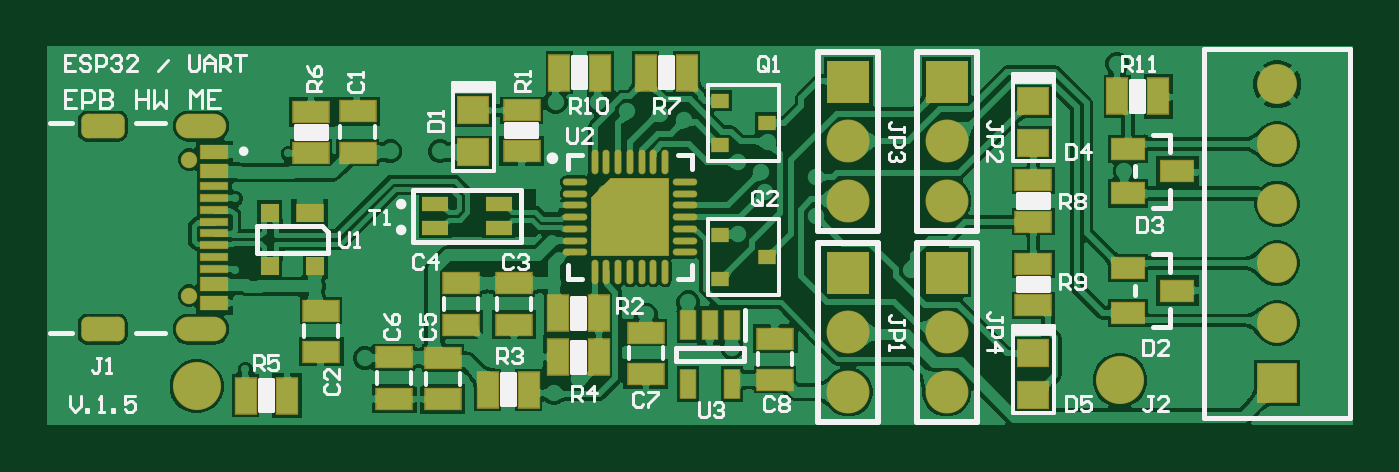
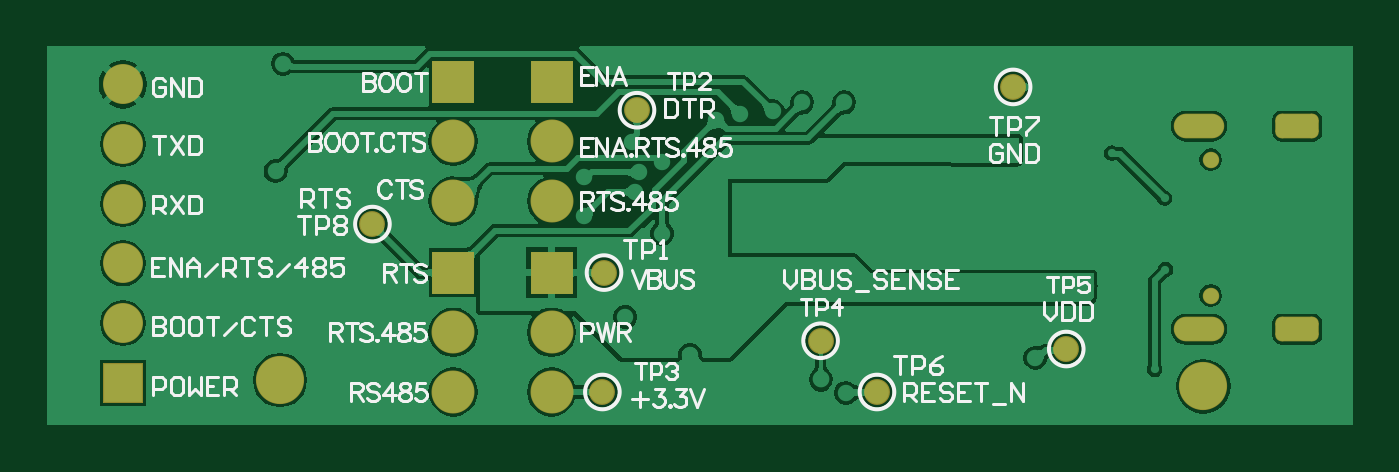
Circuit board: 9 layer files. Board 55.5 x 16.1 mm.
- bottom_copper: DONGLE01.GBL (44244 bytes)
- bottom_silk: DONGLE01.GBO (23299 bytes)
- paste: DONGLE01.GBP (480 bytes)
- bottom_mask: DONGLE01.GBS (1588 bytes)
- outline: DONGLE01.GM1 (271 bytes)
- top_copper: DONGLE01.GTL (98442 bytes)
- top_silk: DONGLE01.GTO (17023 bytes)
- paste: DONGLE01.GTP (2986 bytes)
- top_mask: DONGLE01.GTS (4583 bytes)

=== bottom_copper: DONGLE01.GBL (44244 bytes, source omitted) ===
=== bottom_silk: DONGLE01.GBO (23299 bytes, source omitted) ===
=== paste: DONGLE01.GBP ===
G04*
G04 #@! TF.GenerationSoftware,Altium Limited,Altium Designer,25.8.1 (18)*
G04*
G04 Layer_Color=128*
%FSLAX44Y44*%
%MOMM*%
G71*
G04*
G04 #@! TF.SameCoordinates,A26C5E1A-1E18-4250-965A-FF083EC1348B*
G04*
G04*
G04 #@! TF.FilePolarity,Positive*
G04*
G01*
G75*
%ADD77C,0.0856*%
D77*
X696000Y789000D02*
D03*
X583438Y837438D02*
D03*
X598170Y717550D02*
D03*
X505333Y739350D02*
D03*
X400812Y735838D02*
D03*
X481330Y717550D02*
D03*
X597470Y768350D02*
D03*
X423418Y847344D02*
D03*
M02*

=== bottom_mask: DONGLE01.GBS ===
G04*
G04 #@! TF.GenerationSoftware,Altium Limited,Altium Designer,25.8.1 (18)*
G04*
G04 Layer_Color=16711935*
%FSLAX44Y44*%
%MOMM*%
G71*
G04*
G04 #@! TF.SameCoordinates,A26C5E1A-1E18-4250-965A-FF083EC1348B*
G04*
G04*
G04 #@! TF.FilePolarity,Negative*
G04*
G01*
G75*
%ADD45R,1.8288X1.8288*%
%ADD46C,1.8288*%
%ADD47C,0.7008*%
%ADD48O,2.1508X1.0508*%
G04:AMPARAMS|DCode=49|XSize=1.8508mm|YSize=1.0508mm|CornerRadius=0.2754mm|HoleSize=0mm|Usage=FLASHONLY|Rotation=0.000|XOffset=0mm|YOffset=0mm|HoleType=Round|Shape=RoundedRectangle|*
%AMROUNDEDRECTD49*
21,1,1.8508,0.5000,0,0,0.0*
21,1,1.3000,1.0508,0,0,0.0*
1,1,0.5508,0.6500,-0.2500*
1,1,0.5508,-0.6500,-0.2500*
1,1,0.5508,-0.6500,0.2500*
1,1,0.5508,0.6500,0.2500*
%
%ADD49ROUNDEDRECTD49*%
%ADD50C,2.0508*%
%ADD51C,1.7008*%
%ADD52R,1.7008X1.7008*%
%ADD76C,1.1016*%
D45*
X619760Y768350D02*
D03*
X661670Y849630D02*
D03*
X619760D02*
D03*
X661670Y768350D02*
D03*
D46*
X619760Y717550D02*
D03*
Y742950D02*
D03*
X661670Y798830D02*
D03*
Y824230D02*
D03*
X619760Y798830D02*
D03*
Y824230D02*
D03*
X661670Y717550D02*
D03*
Y742950D02*
D03*
D47*
X339300Y816400D02*
D03*
Y758600D02*
D03*
D48*
X344300Y744300D02*
D03*
Y830700D02*
D03*
D49*
X302500Y744300D02*
D03*
Y830700D02*
D03*
D50*
X735330Y722630D02*
D03*
X342500Y720000D02*
D03*
D51*
X802160Y746900D02*
D03*
Y772300D02*
D03*
Y848500D02*
D03*
Y797700D02*
D03*
Y823100D02*
D03*
D52*
Y721500D02*
D03*
D76*
X696000Y789000D02*
D03*
X583438Y837438D02*
D03*
X598170Y717550D02*
D03*
X505333Y739350D02*
D03*
X400812Y735838D02*
D03*
X481330Y717550D02*
D03*
X597470Y768350D02*
D03*
X423418Y847344D02*
D03*
M02*

=== outline: DONGLE01.GM1 ===
G04*
G04 #@! TF.GenerationSoftware,Altium Limited,Altium Designer,25.8.1 (18)*
G04*
G04 Layer_Color=16711935*
%FSLAX44Y44*%
%MOMM*%
G71*
G04*
G04 #@! TF.SameCoordinates,A26C5E1A-1E18-4250-965A-FF083EC1348B*
G04*
G04*
G04 #@! TF.FilePolarity,Positive*
G04*
G01*
G75*
M02*

=== top_copper: DONGLE01.GTL (98442 bytes, source omitted) ===
=== top_silk: DONGLE01.GTO (17023 bytes, source omitted) ===
=== paste: DONGLE01.GTP ===
G04*
G04 #@! TF.GenerationSoftware,Altium Limited,Altium Designer,25.8.1 (18)*
G04*
G04 Layer_Color=8421504*
%FSLAX44Y44*%
%MOMM*%
G71*
G04*
G04 #@! TF.SameCoordinates,A26C5E1A-1E18-4250-965A-FF083EC1348B*
G04*
G04*
G04 #@! TF.FilePolarity,Positive*
G04*
G01*
G75*
%ADD19R,1.4000X0.9000*%
%ADD20R,0.6500X1.2500*%
%ADD21R,0.7000X0.6000*%
%ADD22R,0.7620X0.7620*%
%ADD23R,1.1684X0.7620*%
%ADD24R,0.8500X1.5000*%
%ADD25O,0.2500X1.0000*%
%ADD26O,1.0000X0.2500*%
%ADD27R,1.3000X1.1000*%
%ADD28R,1.1500X0.3000*%
%ADD29R,1.1500X0.6000*%
%ADD30R,1.5000X0.8500*%
%ADD31R,1.1000X0.6000*%
G36*
X543100Y775750D02*
X510600Y775750D01*
X510600Y800125D01*
X518725Y808250D01*
X543100D01*
Y775750D01*
D02*
G37*
D19*
X759800Y811530D02*
D03*
X738800Y802030D02*
D03*
Y821030D02*
D03*
Y751230D02*
D03*
Y770230D02*
D03*
X759800Y760730D02*
D03*
D20*
X560850Y746000D02*
D03*
X570250D02*
D03*
X551450D02*
D03*
Y721000D02*
D03*
X570250D02*
D03*
D21*
X585100Y775000D02*
D03*
X565100Y784500D02*
D03*
Y765500D02*
D03*
Y841500D02*
D03*
Y822500D02*
D03*
X585100Y832000D02*
D03*
D22*
X392948Y771006D02*
D03*
X373644Y793866D02*
D03*
Y771006D02*
D03*
D23*
X390662Y793866D02*
D03*
D24*
X496100Y751000D02*
D03*
X513600Y751000D02*
D03*
X734200Y843280D02*
D03*
X751700Y843280D02*
D03*
X466250Y718500D02*
D03*
X483750Y718500D02*
D03*
X496100Y732250D02*
D03*
X513600Y732250D02*
D03*
X380860Y716026D02*
D03*
X363360Y716026D02*
D03*
X551040Y853440D02*
D03*
X533540Y853440D02*
D03*
X496710Y853440D02*
D03*
X514210Y853440D02*
D03*
D25*
X536850Y815250D02*
D03*
X531850D02*
D03*
X526850D02*
D03*
X521850D02*
D03*
Y768750D02*
D03*
X526850D02*
D03*
X531850D02*
D03*
X536850D02*
D03*
X541850D02*
D03*
Y815250D02*
D03*
X516850D02*
D03*
X511850Y768750D02*
D03*
X516850D02*
D03*
X511850Y815250D02*
D03*
D26*
X503600Y797000D02*
D03*
X550100Y787000D02*
D03*
X503600Y807000D02*
D03*
Y802000D02*
D03*
X550100Y777000D02*
D03*
Y782000D02*
D03*
Y792000D02*
D03*
Y797000D02*
D03*
Y802000D02*
D03*
Y807000D02*
D03*
X503600Y792000D02*
D03*
Y787000D02*
D03*
Y782000D02*
D03*
Y777000D02*
D03*
D27*
X698500Y716280D02*
D03*
Y734060D02*
D03*
X460250Y819610D02*
D03*
Y837390D02*
D03*
X698500Y823506D02*
D03*
Y841286D02*
D03*
D28*
X350050Y805000D02*
D03*
Y800000D02*
D03*
Y795000D02*
D03*
Y770000D02*
D03*
Y775000D02*
D03*
Y780000D02*
D03*
Y790000D02*
D03*
Y785000D02*
D03*
D29*
Y763500D02*
D03*
Y811500D02*
D03*
Y755500D02*
D03*
Y819500D02*
D03*
D30*
X588600Y740250D02*
D03*
Y722750D02*
D03*
X410958Y819434D02*
D03*
Y836934D02*
D03*
X395478Y752208D02*
D03*
Y734708D02*
D03*
X477500Y763750D02*
D03*
Y746250D02*
D03*
X455000D02*
D03*
Y763750D02*
D03*
X447250Y732000D02*
D03*
Y714500D02*
D03*
X426500Y714750D02*
D03*
Y732250D02*
D03*
X391160Y836790D02*
D03*
X391160Y819290D02*
D03*
X480750Y837500D02*
D03*
X480750Y820000D02*
D03*
X533600Y725250D02*
D03*
X533600Y742750D02*
D03*
X698500Y790080D02*
D03*
X698500Y807580D02*
D03*
X698500Y772020D02*
D03*
X698500Y754520D02*
D03*
D31*
X471000Y787500D02*
D03*
X444000D02*
D03*
Y797500D02*
D03*
X471000D02*
D03*
M02*

=== top_mask: DONGLE01.GTS ===
G04*
G04 #@! TF.GenerationSoftware,Altium Limited,Altium Designer,25.8.1 (18)*
G04*
G04 Layer_Color=8388736*
%FSLAX44Y44*%
%MOMM*%
G71*
G04*
G04 #@! TF.SameCoordinates,A26C5E1A-1E18-4250-965A-FF083EC1348B*
G04*
G04*
G04 #@! TF.FilePolarity,Negative*
G04*
G01*
G75*
%ADD32R,1.4508X0.9508*%
%ADD33R,0.7008X1.3008*%
%ADD34R,0.7508X0.6508*%
%ADD35R,0.8128X0.8128*%
%ADD36R,1.2192X0.8128*%
%ADD37R,0.9500X1.6000*%
%ADD38O,0.3008X1.0508*%
%ADD39O,1.0508X0.3008*%
%ADD40R,1.4016X1.2016*%
%ADD41R,1.2008X0.3508*%
%ADD42R,1.2008X0.6508*%
%ADD43R,1.6000X0.9500*%
%ADD44R,1.1508X0.6508*%
%ADD45R,1.8288X1.8288*%
%ADD46C,1.8288*%
%ADD47C,0.7008*%
%ADD48O,2.1508X1.0508*%
G04:AMPARAMS|DCode=49|XSize=1.8508mm|YSize=1.0508mm|CornerRadius=0.2754mm|HoleSize=0mm|Usage=FLASHONLY|Rotation=0.000|XOffset=0mm|YOffset=0mm|HoleType=Round|Shape=RoundedRectangle|*
%AMROUNDEDRECTD49*
21,1,1.8508,0.5000,0,0,0.0*
21,1,1.3000,1.0508,0,0,0.0*
1,1,0.5508,0.6500,-0.2500*
1,1,0.5508,-0.6500,-0.2500*
1,1,0.5508,-0.6500,0.2500*
1,1,0.5508,0.6500,0.2500*
%
%ADD49ROUNDEDRECTD49*%
%ADD50C,2.0508*%
%ADD51C,1.7008*%
%ADD52R,1.7008X1.7008*%
G36*
X543166Y808497D02*
X543228Y808472D01*
X543281Y808431D01*
X543322Y808378D01*
X543348Y808316D01*
X543356Y808250D01*
Y775750D01*
X543348Y775684D01*
X543322Y775622D01*
X543281Y775569D01*
X543228Y775528D01*
X543166Y775503D01*
X543100Y775494D01*
X510600Y775494D01*
X510534Y775503D01*
X510472Y775528D01*
X510419Y775569D01*
X510378Y775622D01*
X510353Y775684D01*
X510344Y775750D01*
X510344Y800125D01*
X510353Y800191D01*
X510368Y800228D01*
X510378Y800253D01*
X510419Y800306D01*
X518544Y808431D01*
X518597Y808472D01*
X518641Y808490D01*
X518659Y808497D01*
X518725Y808506D01*
X543100D01*
X543166Y808497D01*
D02*
G37*
D32*
X759800Y811530D02*
D03*
X738800Y802030D02*
D03*
Y821030D02*
D03*
Y751230D02*
D03*
Y770230D02*
D03*
X759800Y760730D02*
D03*
D33*
X560850Y746000D02*
D03*
X570250D02*
D03*
X551450D02*
D03*
Y721000D02*
D03*
X570250D02*
D03*
D34*
X585100Y775000D02*
D03*
X565100Y784500D02*
D03*
Y765500D02*
D03*
Y841500D02*
D03*
Y822500D02*
D03*
X585100Y832000D02*
D03*
D35*
X392948Y771006D02*
D03*
X373644Y793866D02*
D03*
Y771006D02*
D03*
D36*
X390662Y793866D02*
D03*
D37*
X496100Y751000D02*
D03*
X513600Y751000D02*
D03*
X734200Y843280D02*
D03*
X751700Y843280D02*
D03*
X466250Y718500D02*
D03*
X483750Y718500D02*
D03*
X496100Y732250D02*
D03*
X513600Y732250D02*
D03*
X380860Y716026D02*
D03*
X363360Y716026D02*
D03*
X551040Y853440D02*
D03*
X533540Y853440D02*
D03*
X496710Y853440D02*
D03*
X514210Y853440D02*
D03*
D38*
X536850Y815250D02*
D03*
X531850D02*
D03*
X526850D02*
D03*
X521850D02*
D03*
Y768750D02*
D03*
X526850D02*
D03*
X531850D02*
D03*
X536850D02*
D03*
X541850D02*
D03*
Y815250D02*
D03*
X516850D02*
D03*
X511850Y768750D02*
D03*
X516850D02*
D03*
X511850Y815250D02*
D03*
D39*
X503600Y797000D02*
D03*
X550100Y787000D02*
D03*
X503600Y807000D02*
D03*
Y802000D02*
D03*
X550100Y777000D02*
D03*
Y782000D02*
D03*
Y792000D02*
D03*
Y797000D02*
D03*
Y802000D02*
D03*
Y807000D02*
D03*
X503600Y792000D02*
D03*
Y787000D02*
D03*
Y782000D02*
D03*
Y777000D02*
D03*
D40*
X698500Y716280D02*
D03*
Y734060D02*
D03*
X460250Y819610D02*
D03*
Y837390D02*
D03*
X698500Y823506D02*
D03*
Y841286D02*
D03*
D41*
X350050Y805000D02*
D03*
Y800000D02*
D03*
Y795000D02*
D03*
Y770000D02*
D03*
Y775000D02*
D03*
Y780000D02*
D03*
Y790000D02*
D03*
Y785000D02*
D03*
D42*
Y763500D02*
D03*
Y811500D02*
D03*
Y755500D02*
D03*
Y819500D02*
D03*
D43*
X588600Y740250D02*
D03*
Y722750D02*
D03*
X410958Y819434D02*
D03*
Y836934D02*
D03*
X395478Y752208D02*
D03*
Y734708D02*
D03*
X477500Y763750D02*
D03*
Y746250D02*
D03*
X455000D02*
D03*
Y763750D02*
D03*
X447250Y732000D02*
D03*
Y714500D02*
D03*
X426500Y714750D02*
D03*
Y732250D02*
D03*
X391160Y836790D02*
D03*
X391160Y819290D02*
D03*
X480750Y837500D02*
D03*
X480750Y820000D02*
D03*
X533600Y725250D02*
D03*
X533600Y742750D02*
D03*
X698500Y790080D02*
D03*
X698500Y807580D02*
D03*
X698500Y772020D02*
D03*
X698500Y754520D02*
D03*
D44*
X471000Y787500D02*
D03*
X444000D02*
D03*
Y797500D02*
D03*
X471000D02*
D03*
D45*
X619760Y768350D02*
D03*
X661670Y849630D02*
D03*
X619760D02*
D03*
X661670Y768350D02*
D03*
D46*
X619760Y717550D02*
D03*
Y742950D02*
D03*
X661670Y798830D02*
D03*
Y824230D02*
D03*
X619760Y798830D02*
D03*
Y824230D02*
D03*
X661670Y717550D02*
D03*
Y742950D02*
D03*
D47*
X339300Y816400D02*
D03*
Y758600D02*
D03*
D48*
X344300Y744300D02*
D03*
Y830700D02*
D03*
D49*
X302500Y744300D02*
D03*
Y830700D02*
D03*
D50*
X735330Y722630D02*
D03*
X342500Y720000D02*
D03*
D51*
X802160Y746900D02*
D03*
Y772300D02*
D03*
Y848500D02*
D03*
Y797700D02*
D03*
Y823100D02*
D03*
D52*
Y721500D02*
D03*
M02*
